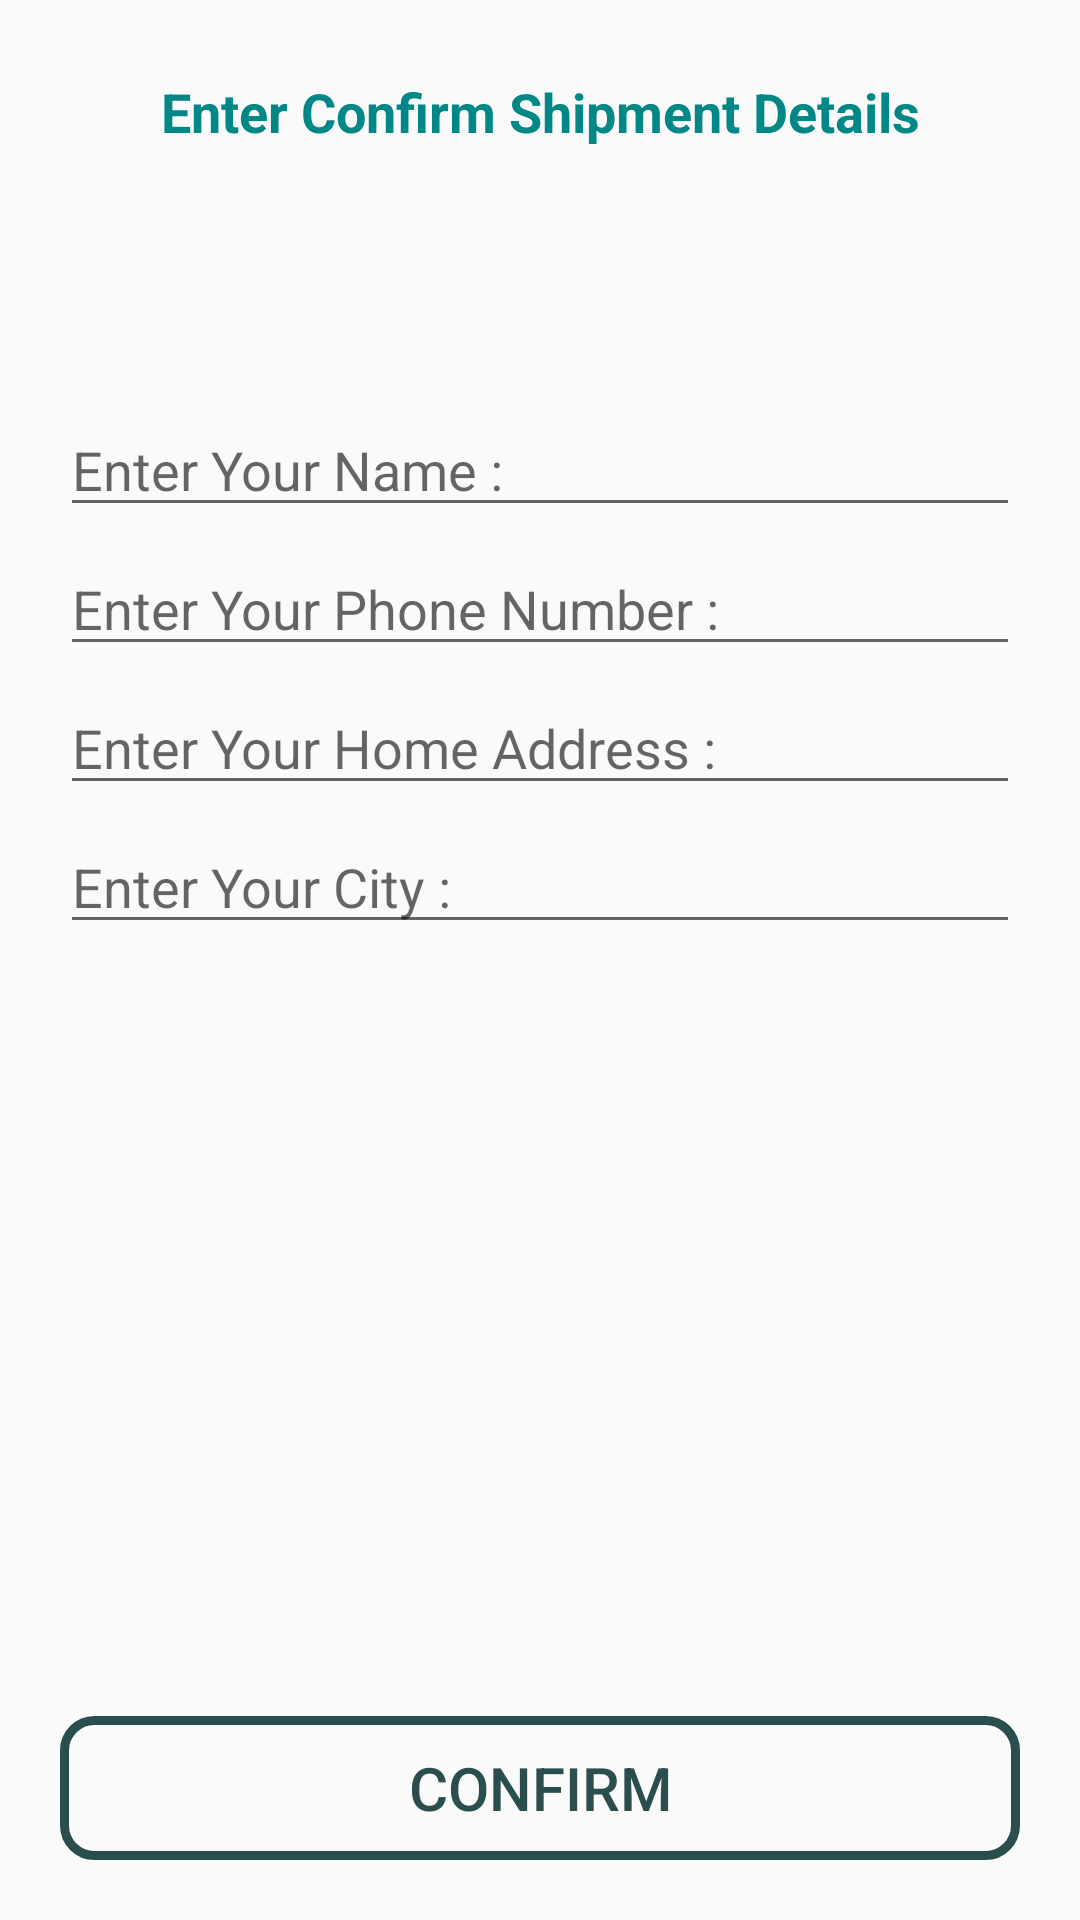

This screen was rendered from an Android layout file. Write that file and the resources it references.
<!-- AndroidManifest.xml: application theme Theme.AgriNation -->
<!-- res/layout/activity_confirm_final_order.xml -->
<?xml version="1.0" encoding="utf-8"?>
<RelativeLayout xmlns:android="http://schemas.android.com/apk/res/android"
    xmlns:app="http://schemas.android.com/apk/res-auto"
    xmlns:tools="http://schemas.android.com/tools"
    android:layout_width="match_parent"
    android:layout_height="match_parent"
    tools:context=".buyers.ConfirmFinalOrderActivity">

    <TextView
        android:id="@+id/txt"
        android:layout_width="match_parent"
        android:layout_height="wrap_content"
        android:layout_margin="25dp"
        android:gravity="center_horizontal"
        android:text="Enter Confirm Shipment Details"
        android:textAlignment="center"
        android:textColor="@color/teal_700"
        android:textSize="18dp"
        android:textStyle="bold" />

    <EditText
        android:id="@+id/shipment_name"
        android:layout_width="match_parent"
        android:layout_height="wrap_content"
        android:layout_below="@id/txt"
        android:layout_marginLeft="20dp"
        android:layout_marginTop="60dp"
        android:layout_marginRight="20dp"
        android:hint="Enter Your Name :" />

    <EditText
        android:id="@+id/shipment_phone_number"
        android:layout_width="match_parent"
        android:layout_height="wrap_content"
        android:layout_below="@id/shipment_name"
        android:layout_marginLeft="20dp"
        android:layout_marginTop="5dp"
        android:layout_marginRight="20dp"
        android:hint="Enter Your Phone Number :"
        android:inputType="number" />


    <EditText
        android:id="@+id/shipment_address"
        android:layout_width="match_parent"
        android:layout_height="wrap_content"
        android:layout_below="@id/shipment_phone_number"
        android:layout_marginLeft="20dp"
        android:layout_marginTop="5dp"
        android:layout_marginRight="20dp"
        android:hint="Enter Your Home Address :" />


    <EditText
        android:id="@+id/shipment_city"
        android:layout_width="match_parent"
        android:layout_height="wrap_content"
        android:layout_below="@id/shipment_address"
        android:layout_marginLeft="20dp"
        android:layout_marginTop="5dp"
        android:layout_marginRight="20dp"
        android:hint="Enter Your City :" />


    <Button
        android:id="@+id/confirm_final_order_btn"
        android:layout_width="match_parent"
        android:layout_height="wrap_content"
        android:layout_alignParentBottom="true"
        android:layout_margin="20dp"
        android:background="@drawable/inputs_design"
        android:text="Confirm"
        android:textSize="20dp"
        android:textColor="@color/primaryDark"


        />


</RelativeLayout>
<!-- resources referenced by this layout -->
<resources>
  <color name="primaryDark">#2A4E4E</color>
  <color name="teal_700">#FF018786</color>
  <!-- drawable inputs_design (drawable) -->
  <?xml version="1.0" encoding="utf-8"?>
  <shape xmlns:android="http://schemas.android.com/apk/res/android">
  
      <stroke android:color="@color/primaryDark"
          android:width="3dp" />
  
      <corners android:radius="10dp"/>
  
  </shape>
  <style name="Theme.AgriNation" parent="Theme.AppCompat.Light.NoActionBar">
          
          <item name="colorPrimary">@color/teal_700</item>
          <item name="colorPrimaryVariant">@color/teal_700</item>
          <item name="colorOnPrimary">@color/white</item>
          
          <item name="colorSecondary">@color/teal_700</item>
          <item name="colorSecondaryVariant">@color/teal_700</item>
          <item name="colorOnSecondary">@color/black</item>
          
          <item name="android:statusBarColor" tools:targetApi="l">?attr/colorPrimaryVariant</item>
          
      </style>
  <color name="white">#FFFFFFFF</color>
  <color name="black">#FF000000</color>
</resources>
